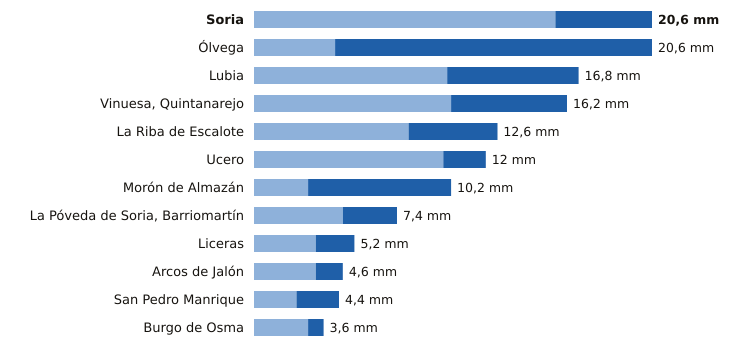

Source data for this figure (header and first rows):
estacion, provincia, indicativo, mm_6_dias_anteriores, mm_hoy, mm_7_dias, horas_de_hoy
Soria, Soria, 2030, 15.6, 5.0, 20.6, 16
Ólvega, Soria, 2296A, 4.2, 16.4, 20.6, 15
Lubia, Soria, 2044B, 10.0, 6.8, 16.8, 16
Vinuesa, Quintanarejo, Soria, 2005Y, 10.2, 6.0, 16.2, 16
La Riba de Escalote, Soria, 2059B, 8.0, 4.6, 12.6, 16
Ucero, Soria, 2084Y, 9.8, 2.2, 12.0, 16
Morón de Almazán, Soria, 2048A, 2.8, 7.4, 10.2, 15
La Póveda de Soria, Barriomartín, Soria, 2017Y, 4.6, 2.8, 7.4, 13
Liceras, Soria, 2096B, 3.2, 2.0, 5.2, 12
Arcos de Jalón, Soria, 9344C, 3.2, 1.4, 4.6, 14
San Pedro Manrique, Soria, 9287A, 2.2, 2.2, 4.4, 15
Burgo de Osma, Soria, 2092, 2.8, 0.8, 3.6, 15
